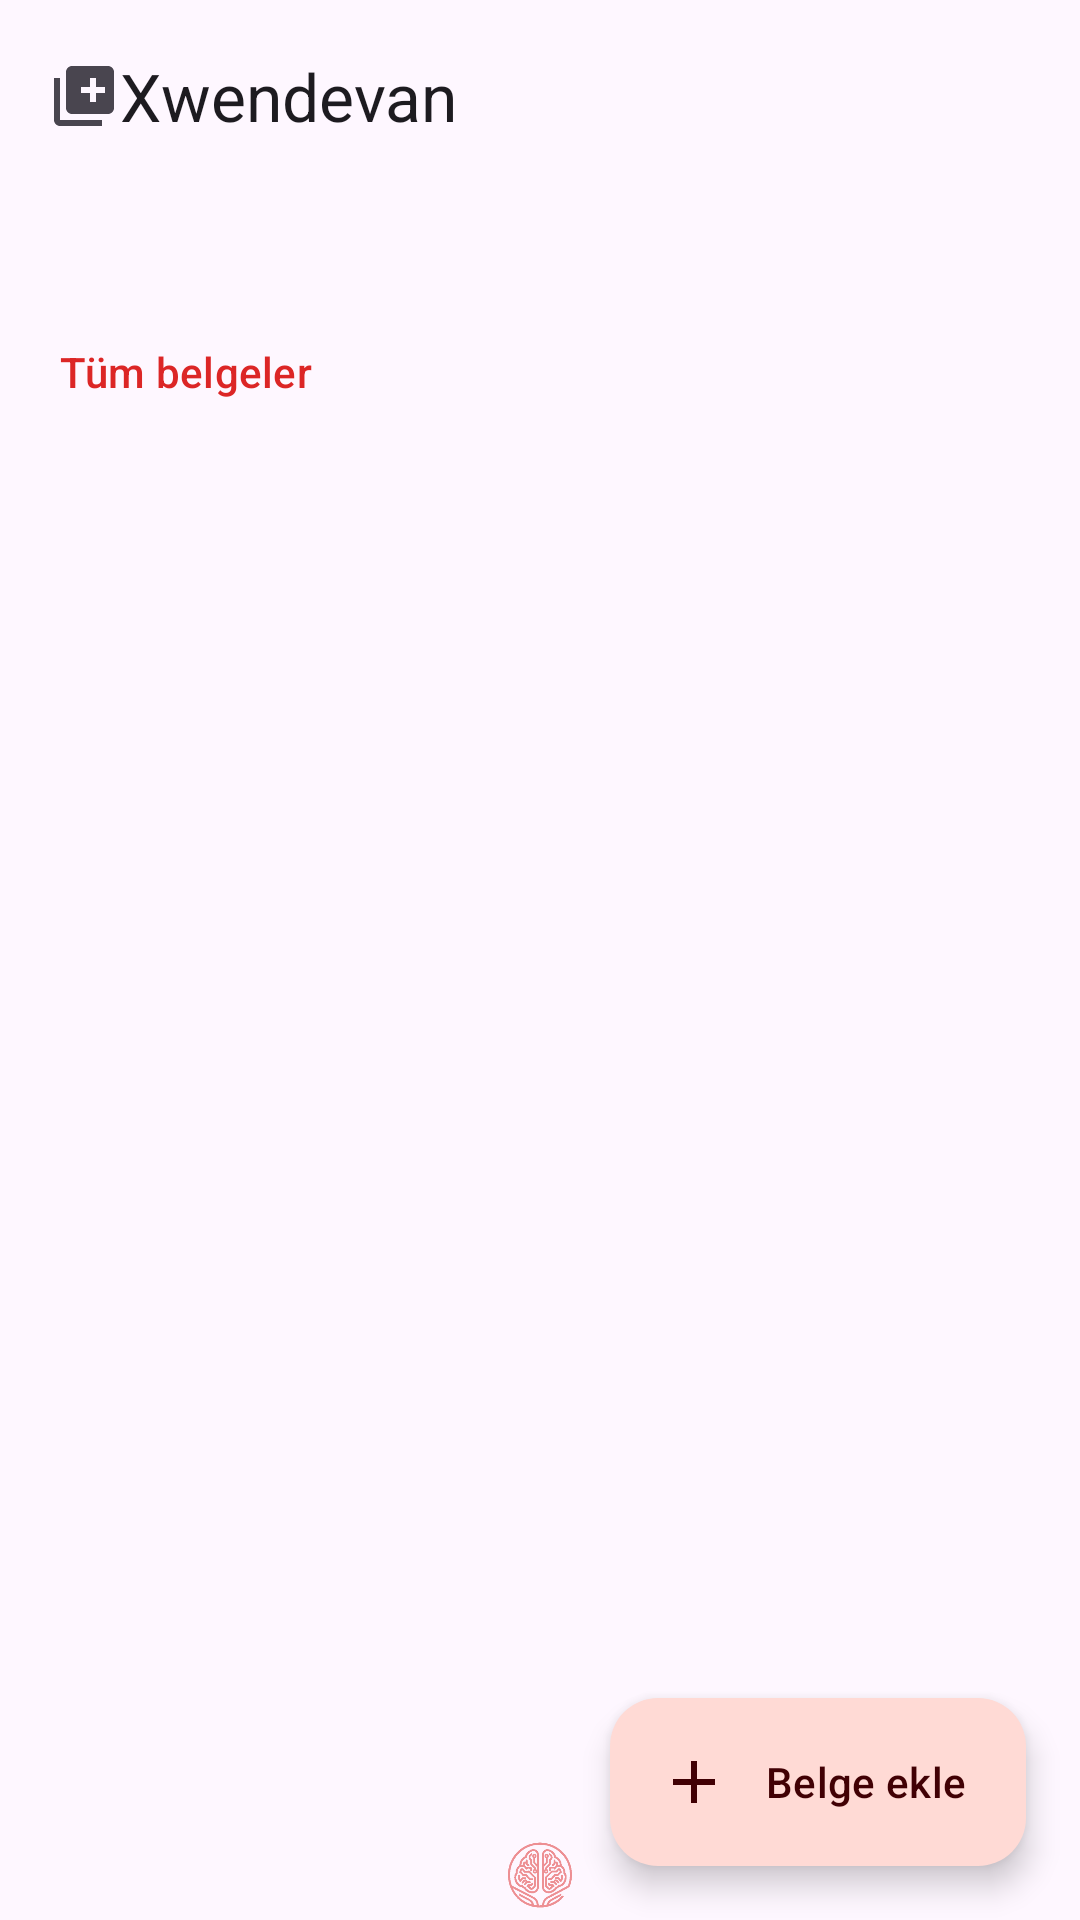

Write the Android layout XML for this screen, with the resource values it uses.
<!-- AndroidManifest.xml: application theme Theme.Xwendevan -->
<!-- res/layout/activity_home.xml -->
<?xml version="1.0" encoding="utf-8"?>
<androidx.coordinatorlayout.widget.CoordinatorLayout
    xmlns:android="http://schemas.android.com/apk/res/android"
    xmlns:app="http://schemas.android.com/apk/res-auto"
    android:layout_width="match_parent"
    android:layout_height="match_parent"
    android:fitsSystemWindows="true">

    <LinearLayout
        android:layout_width="match_parent"
        android:layout_height="match_parent"
        android:orientation="vertical">

        <com.google.android.material.appbar.MaterialToolbar
            android:id="@+id/toolbar"
            android:layout_width="match_parent"
            android:layout_height="?attr/actionBarSize"
            app:logo="@drawable/ic_library"
            app:title="@string/app_name"
            app:titleTextAppearance="@style/TextAppearance.Material3.TitleLarge" />

        <TextView
            android:id="@+id/voiceLine"
            android:layout_width="match_parent"
            android:layout_height="wrap_content"
            android:paddingHorizontal="20dp"
            android:paddingBottom="8dp"
            android:textAppearance="@style/TextAppearance.Material3.LabelMedium"
            android:textColor="?attr/colorPrimary" />

        <FrameLayout
            android:layout_width="match_parent"
            android:layout_height="0dp"
            android:layout_weight="1">

            <androidx.core.widget.NestedScrollView
                android:id="@+id/scroll"
                android:layout_width="match_parent"
                android:layout_height="match_parent"
                android:clipToPadding="false"
                android:paddingBottom="96dp">

                <LinearLayout
                    android:layout_width="match_parent"
                    android:layout_height="wrap_content"
                    android:orientation="vertical">

                    
                    <LinearLayout
                        android:id="@+id/shelfContinue"
                        style="@style/Shelf">

                        <TextView
                            style="@style/ShelfTitle"
                            android:text="@string/section_continue" />

                        <androidx.recyclerview.widget.RecyclerView
                            android:id="@+id/listContinue"
                            style="@style/ShelfList" />
                    </LinearLayout>

                    
                    <LinearLayout
                        android:id="@+id/shelfFavorites"
                        style="@style/Shelf">

                        <TextView
                            style="@style/ShelfTitle"
                            android:text="@string/section_favorites" />

                        <androidx.recyclerview.widget.RecyclerView
                            android:id="@+id/listFavorites"
                            style="@style/ShelfList" />
                    </LinearLayout>

                    
                    <LinearLayout
                        android:id="@+id/shelfMostRead"
                        style="@style/Shelf">

                        <TextView
                            style="@style/ShelfTitle"
                            android:text="@string/section_most_read" />

                        <androidx.recyclerview.widget.RecyclerView
                            android:id="@+id/listMostRead"
                            style="@style/ShelfList" />
                    </LinearLayout>

                    <TextView
                        android:id="@+id/allTitle"
                        style="@style/ShelfTitle"
                        android:layout_marginTop="16dp"
                        android:text="@string/section_all" />

                    <androidx.recyclerview.widget.RecyclerView
                        android:id="@+id/list"
                        android:layout_width="match_parent"
                        android:layout_height="wrap_content"
                        android:nestedScrollingEnabled="false"
                        android:paddingHorizontal="12dp" />
                </LinearLayout>
            </androidx.core.widget.NestedScrollView>

            <LinearLayout
                android:id="@+id/emptyView"
                android:layout_width="match_parent"
                android:layout_height="match_parent"
                android:gravity="center"
                android:orientation="vertical"
                android:padding="32dp"
                android:visibility="gone">

                <ImageView
                    android:layout_width="84dp"
                    android:layout_height="84dp"
                    android:alpha="0.45"
                    android:contentDescription="@string/empty_title"
                    android:src="@drawable/ic_library" />

                <TextView
                    android:layout_width="wrap_content"
                    android:layout_height="wrap_content"
                    android:layout_marginTop="18dp"
                    android:text="@string/empty_title"
                    android:textAppearance="@style/TextAppearance.Material3.TitleLarge" />

                <TextView
                    android:layout_width="match_parent"
                    android:layout_height="wrap_content"
                    android:layout_marginTop="8dp"
                    android:gravity="center"
                    android:text="@string/empty_body"
                    android:textAppearance="@style/TextAppearance.Material3.BodyMedium" />

                <com.google.android.material.button.MaterialButton
                    android:id="@+id/emptyAdd"
                    android:layout_width="wrap_content"
                    android:layout_height="wrap_content"
                    android:layout_marginTop="22dp"
                    android:text="@string/open_document"
                    app:icon="@drawable/ic_folder" />
            </LinearLayout>
        </FrameLayout>

        <ImageView
            android:layout_width="26dp"
            android:layout_height="26dp"
            android:layout_gravity="center_horizontal"
            android:alpha="0.5"
            android:contentDescription="@string/about_cybergah_title"
            android:paddingBottom="4dp"
            android:src="@drawable/cybergah_logo"
            app:tint="@color/cybergah_red" />
    </LinearLayout>

    <com.google.android.material.floatingactionbutton.ExtendedFloatingActionButton
        android:id="@+id/addButton"
        android:layout_width="wrap_content"
        android:layout_height="wrap_content"
        android:layout_gravity="bottom|end"
        android:layout_margin="18dp"
        android:text="@string/add_document"
        app:icon="@drawable/ic_add" />
</androidx.coordinatorlayout.widget.CoordinatorLayout>
<!-- resources referenced by this layout -->
<resources>
  <color name="cybergah_red">#FFDC2626</color>
  <!-- drawable ic_add (drawable) -->
  <vector xmlns:android="http://schemas.android.com/apk/res/android"
      android:width="24dp" android:height="24dp"
      android:viewportWidth="24" android:viewportHeight="24"
      android:tint="#FFFFFF">
      <path android:fillColor="#FFFFFFFF" android:pathData="M19,13h-6v6h-2v-6H5v-2h6V5h2v6h6v2z" />
  </vector>
  <!-- drawable ic_folder (drawable) -->
  <vector xmlns:android="http://schemas.android.com/apk/res/android"
      android:width="24dp" android:height="24dp"
      android:viewportWidth="24" android:viewportHeight="24"
      android:tint="?attr/colorControlNormal">
      <path android:fillColor="#FFFFFFFF" android:pathData="M20,6h-8l-2,-2H4c-1.1,0 -1.99,0.9 -1.99,2L2,18c0,1.1 0.9,2 2,2h16c1.1,0 2,-0.9 2,-2V8c0,-1.1 -0.9,-2 -2,-2z" />
  </vector>
  <!-- drawable ic_library (drawable) -->
  <vector xmlns:android="http://schemas.android.com/apk/res/android"
      android:width="24dp" android:height="24dp"
      android:viewportWidth="24" android:viewportHeight="24"
      android:tint="?attr/colorControlNormal">
      <path android:fillColor="#FFFFFFFF" android:pathData="M4,6H2v14c0,1.1 0.9,2 2,2h14v-2H4V6zm16,-4H8C6.9,2 6,2.9 6,4v12c0,1.1 0.9,2 2,2h12c1.1,0 2,-0.9 2,-2V4c0,-1.1 -0.9,-2 -2,-2zm-1,9h-3v3h-2v-3h-3V9h3V6h2v3h3v2z" />
  </vector>
  <string name="about_cybergah_title">Cybergah</string>
  <string name="add_document">Belge ekle</string>
  <string name="app_name">Xwendevan</string>
  <string name="empty_body">PDF, DOCX, EPUB veya TXT ekleyin. PDF sayfaları olduğu gibi görünür, okunan cümle sayfanın üzerinde işaretlenir.</string>
  <string name="empty_title">Kitaplığınız boş</string>
  <string name="open_document">Belge seç</string>
  <string name="section_all">Tüm belgeler</string>
  <string name="section_continue">Devam edenler</string>
  <string name="section_favorites">Favoriler</string>
  <string name="section_most_read">En çok okunanlar</string>
  <style name="Shelf">
          <item name="android:layout_width">match_parent</item>
          <item name="android:layout_height">wrap_content</item>
          <item name="android:orientation">vertical</item>
          <item name="android:layout_marginTop">8dp</item>
          <item name="android:visibility">gone</item>
      </style>
  <style name="ShelfList">
          <item name="android:layout_width">match_parent</item>
          <item name="android:layout_height">wrap_content</item>
          <item name="android:clipToPadding">false</item>
          <item name="android:paddingStart">12dp</item>
          <item name="android:paddingEnd">12dp</item>
          <item name="android:nestedScrollingEnabled">false</item>
      </style>
  <style name="ShelfTitle">
          <item name="android:layout_width">match_parent</item>
          <item name="android:layout_height">wrap_content</item>
          <item name="android:paddingStart">20dp</item>
          <item name="android:paddingEnd">20dp</item>
          <item name="android:paddingTop">10dp</item>
          <item name="android:paddingBottom">2dp</item>
          <item name="android:textAppearance">@style/TextAppearance.Material3.TitleSmall</item>
          <item name="android:textColor">?attr/colorPrimary</item>
      </style>
  <color name="brand">#FFDC2626</color>
  <color name="brand_container">#FFFFDAD5</color>
  <color name="brand_on_container">#FF410004</color>
</resources>
